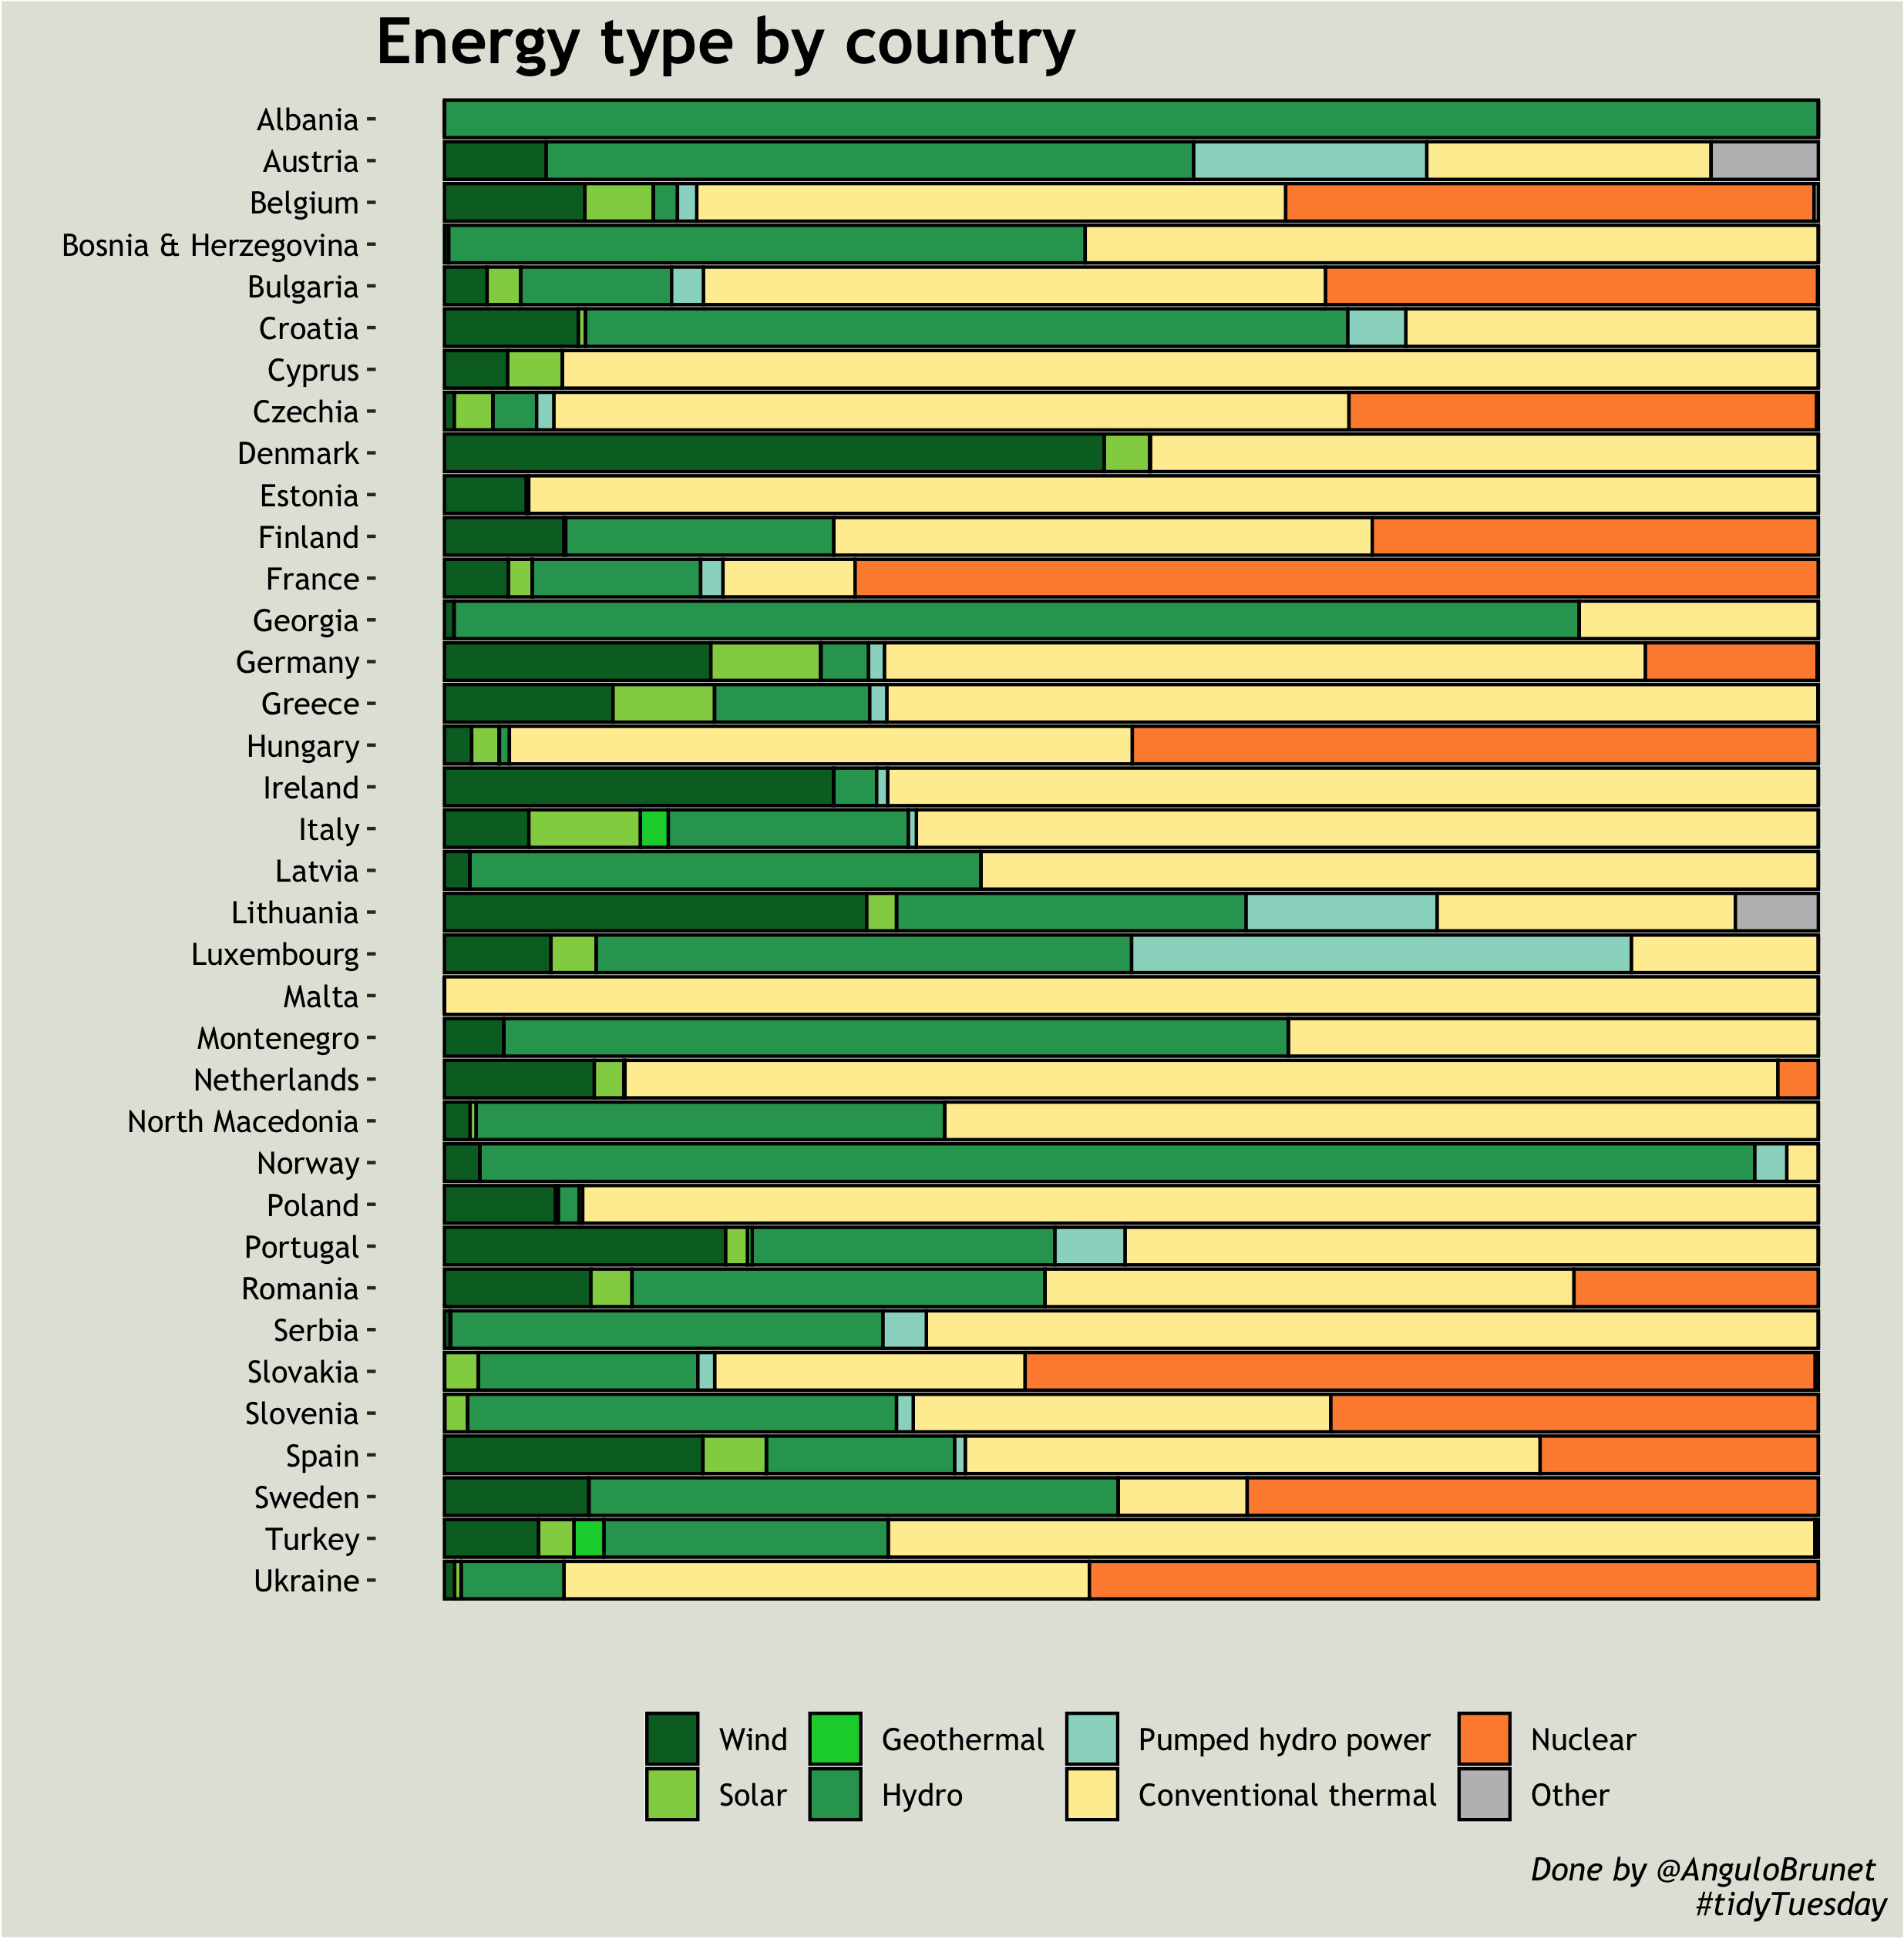

Here is the R script that generated this plot:
#32	2020-08-04	European Energy	Eurostat Energy	Washington Post Energy
library(tidyverse)
library(extrafont) # la primera vez ejecutar font_import()
loadfonts()
font<- "Trebuchet MS" #Fuente que voy a utlizar

colortext<-"black"
backcolor<-"#E1E4DB"

energy_types <- readr::read_csv('https://raw.githubusercontent.com/rfordatascience/tidytuesday/master/data/2020/2020-08-04/energy_types.csv')
country_totals <- readr::read_csv('https://raw.githubusercontent.com/rfordatascience/tidytuesday/master/data/2020/2020-08-04/country_totals.csv')
names(energy_types)[7]<- "y2018"

orden<-c( "Other","Nuclear","Conventional thermal", "Pumped hydro power", 
"Hydro","Geothermal", "Solar","Wind")

ord<-c("Wind", "Solar","Geothermal","Hydro", "Pumped hydro power","Conventional thermal","Nuclear","Other")
energy_types%>%
  mutate(type= factor(type, levels=orden))%>%
  group_by(country_name)%>%
  mutate(percent = y2018 / sum(y2018) * 100)%>%
  na.omit()%>%
  ggplot(aes(x=reorder(country_name, desc(country_name)), y = percent, fill=type))+ 
  geom_col(color="black")+
  scale_fill_manual(breaks=ord,
                    values=c("#006d2c","#92D050","#00D039","#2ca25f",
                             "#99d8c9","#ffeda0","#fd8d3c","grey"))+
  coord_flip()+
  theme_bw()+
  theme(text=element_text(family = font, size=12, color=colortext),
        plot.background = element_rect(fill = backcolor),
        panel.background = element_rect(fill = backcolor),
        strip.background =element_blank(),
        panel.border = element_blank(),
        panel.grid.minor = element_blank(),
        panel.grid.major = element_blank(),
        legend.background = element_rect(fill=backcolor,
                                         size=0.5, linetype="solid"),
        plot.title = element_text(size=20, hjust=0,face="bold", color="black"), 
        plot.subtitle = element_text(face="italic", size=18, hjust=0, color="#F7D6E0"), 
        plot.caption = element_text( face="italic", size=10, hjust = 1), 
        axis.text.x = element_blank(),
        axis.ticks.x = element_blank(),
        axis.text.y = element_text(color=colortext), 
        legend.position = "bottom")+
  labs(title= "Energy type by country", 
       #subtitle = "bill depth and length", 
       y = "", 
       x = "", 
       fill="",
       caption = "Done by @AnguloBrunet \n #tidyTuesday", colour="")
  
  
ggsave("europeanEnergy.png")
